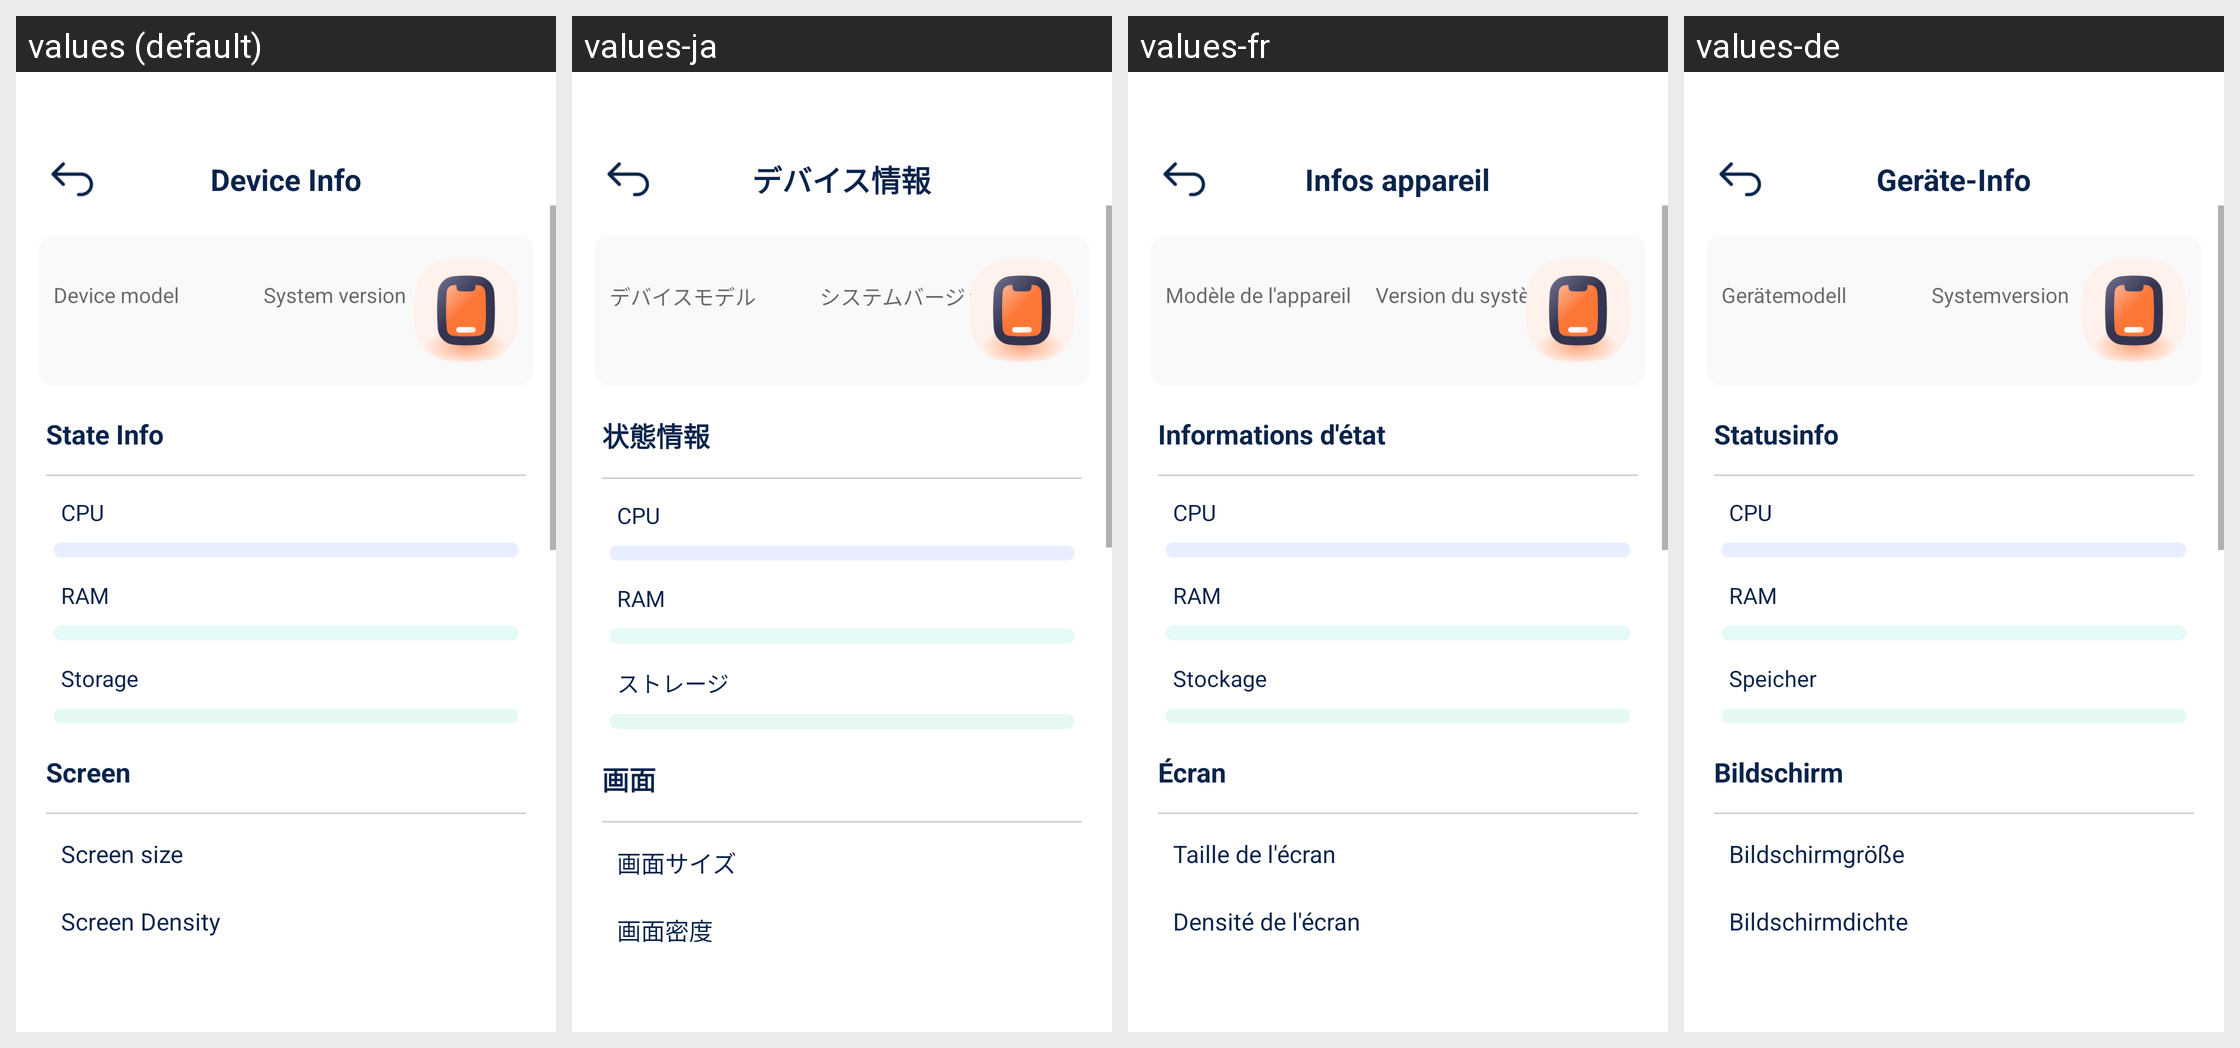

For this localized Android screen grid, give each drawn string resource with its value in every locale shown.
Android screen res/layout/activity_device_info.xml rendered under 4 locales, left to right: values (default), values-ja, values-fr, values-de. Device: Nexus 5 (rendered at 1080×1920; each locale shown at half size, 540×960, under a caption strip naming it); theme Theme.TidyClean.
Other locales in the repository, not shown: values-es, values-it, values-ko.
Strings drawn on this screen, with the default value and each locale's value (text and hints the layout hard-codes, and strings that could not be matched under every locale, appear in the picture but are not listed):

device_info
  values: Device Info
  values-ja: デバイス情報
  values-fr: Infos appareil
  values-de: Geräte-Info

device_model
  values: Device model
  values-ja: デバイスモデル
  values-fr: Modèle de l'appareil
  values-de: Gerätemodell

system_version
  values: System version
  values-ja: システムバージョン
  values-fr: Version du système
  values-de: Systemversion

state_info
  values: State Info
  values-ja: 状態情報
  values-fr: Informations d'état
  values-de: Statusinfo

CPU
  values: CPU
  values-ja: CPU
  values-fr: CPU
  values-de: CPU

RAM
  values: RAM
  values-ja: RAM
  values-fr: RAM
  values-de: RAM

storage_hint
  values: Storage
  values-ja: ストレージ
  values-fr: Stockage
  values-de: Speicher

screen
  values: Screen
  values-ja: 画面
  values-fr: Écran
  values-de: Bildschirm

screen_size
  values: Screen size
  values-ja: 画面サイズ
  values-fr: Taille de l'écran
  values-de: Bildschirmgröße

screen_density
  values: Screen Density
  values-ja: 画面密度
  values-fr: Densité de l'écran
  values-de: Bildschirmdichte
